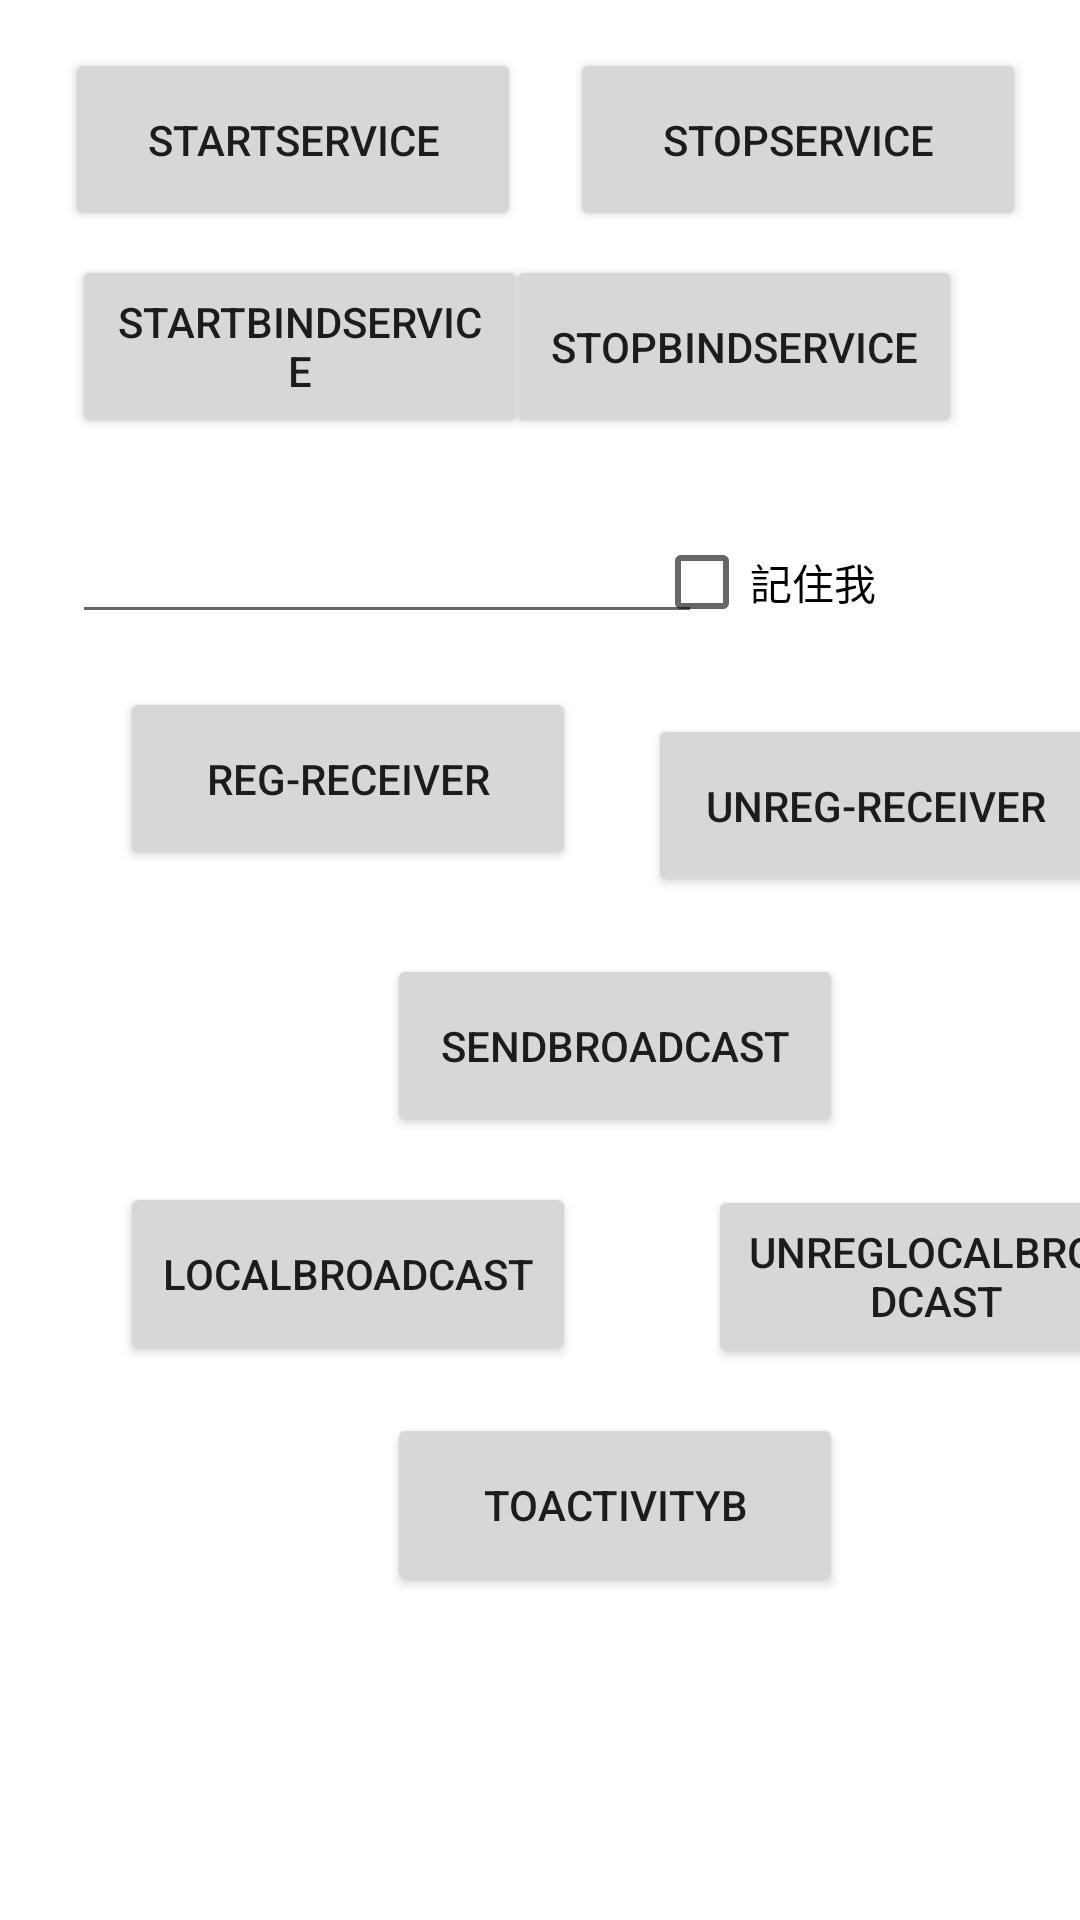

Write the Android layout XML for this screen, with the resource values it uses.
<!-- AndroidManifest.xml: application theme Theme.TestJava -->
<!-- res/layout/activity_main.xml -->
<?xml version="1.0" encoding="utf-8"?>
<androidx.constraintlayout.widget.ConstraintLayout xmlns:android="http://schemas.android.com/apk/res/android"
    xmlns:app="http://schemas.android.com/apk/res-auto"
    xmlns:tools="http://schemas.android.com/tools"
    android:layout_width="match_parent"
    android:layout_height="match_parent"
    tools:context=".MainActivity">

    <Button
        android:id="@+id/btnToActivityB"
        android:layout_width="152dp"
        android:layout_height="61dp"
        android:layout_marginStart="129dp"
        android:layout_marginTop="16dp"
        android:layout_marginEnd="130dp"
        android:text="ToActivityB"
        app:layout_constraintEnd_toEndOf="parent"
        app:layout_constraintHorizontal_bias="0.0"
        app:layout_constraintStart_toStartOf="parent"
        app:layout_constraintTop_toBottomOf="@+id/btnLocalBroadcast" />

    <Button
        android:id="@+id/btnUnregLocalBroadcast"
        android:layout_width="152dp"
        android:layout_height="61dp"
        android:layout_marginStart="44dp"
        android:layout_marginTop="96dp"
        android:text="UnregLocalBroadcast"
        app:layout_constraintStart_toEndOf="@+id/btnLocalBroadcast"
        app:layout_constraintTop_toBottomOf="@+id/btnUnregReceiver" />

    <Button
        android:id="@+id/btnLocalBroadcast"
        android:layout_width="152dp"
        android:layout_height="61dp"
        android:layout_marginStart="40dp"
        android:layout_marginTop="104dp"
        android:text="LocalBroadcast"
        app:layout_constraintStart_toStartOf="parent"
        app:layout_constraintTop_toBottomOf="@+id/btnRegReceiver" />

    <Button
        android:id="@+id/btnSendBroadcast"
        android:layout_width="152dp"
        android:layout_height="61dp"
        android:layout_marginStart="129dp"
        android:layout_marginTop="28dp"
        android:layout_marginEnd="130dp"
        android:text="SendBroadcast"
        app:layout_constraintEnd_toEndOf="parent"
        app:layout_constraintHorizontal_bias="0.0"
        app:layout_constraintStart_toStartOf="parent"
        app:layout_constraintTop_toBottomOf="@+id/btnRegReceiver" />

    <Button
        android:id="@+id/btnUnregReceiver"
        android:layout_width="152dp"
        android:layout_height="61dp"
        android:layout_marginStart="24dp"
        android:layout_marginTop="92dp"
        android:text="Unreg-Receiver"
        app:layout_constraintStart_toEndOf="@+id/btnRegReceiver"
        app:layout_constraintTop_toBottomOf="@+id/btnStopBindService" />

    <Button
        android:id="@+id/btnRegReceiver"
        android:layout_width="152dp"
        android:layout_height="61dp"
        android:layout_marginStart="40dp"
        android:layout_marginTop="152dp"
        android:text="Reg-Receiver"
        app:layout_constraintStart_toStartOf="parent"
        app:layout_constraintTop_toBottomOf="@+id/btnStartService" />

    <Button
        android:id="@+id/btnStopBindService"
        android:layout_width="152dp"
        android:layout_height="61dp"
        android:layout_marginTop="8dp"
        android:layout_marginEnd="40dp"
        android:text="StopBindService"
        app:layout_constraintEnd_toEndOf="parent"
        app:layout_constraintHorizontal_bias="0.953"
        app:layout_constraintStart_toEndOf="@+id/btnStartBindService"
        app:layout_constraintTop_toBottomOf="@+id/btnStopService" />

    <Button
        android:id="@+id/btnStartBindService"
        android:layout_width="152dp"
        android:layout_height="61dp"
        android:layout_marginStart="24dp"
        android:layout_marginTop="8dp"
        android:text="StartBindService"
        app:layout_constraintStart_toStartOf="parent"
        app:layout_constraintTop_toBottomOf="@+id/btnStartService" />

    <Button
        android:id="@+id/btnStopService"
        android:layout_width="152dp"
        android:layout_height="61dp"
        android:layout_marginTop="16dp"
        android:text="StopService"
        app:layout_constraintEnd_toEndOf="parent"
        app:layout_constraintHorizontal_bias="0.475"
        app:layout_constraintStart_toEndOf="@+id/btnStartService"
        app:layout_constraintTop_toTopOf="parent" />

    <Button
        android:id="@+id/btnStartService"
        android:layout_width="152dp"
        android:layout_height="61dp"
        android:layout_marginTop="16dp"
        android:text="StartService"
        app:layout_constraintEnd_toEndOf="parent"
        app:layout_constraintHorizontal_bias="0.104"
        app:layout_constraintStart_toStartOf="parent"
        app:layout_constraintTop_toTopOf="parent" />

    <EditText
        android:id="@+id/txtAccount"
        android:layout_width="wrap_content"
        android:layout_height="wrap_content"
        android:layout_marginStart="24dp"
        android:layout_marginTop="24dp"
        android:ems="10"
        android:inputType="textPersonName"
        app:layout_constraintEnd_toStartOf="@+id/cbRemember"
        app:layout_constraintHorizontal_bias="0.0"
        app:layout_constraintStart_toStartOf="parent"
        app:layout_constraintTop_toBottomOf="@+id/btnStartBindService" />

    <CheckBox
        android:id="@+id/cbRemember"
        android:layout_width="wrap_content"
        android:layout_height="wrap_content"
        android:layout_marginTop="24dp"
        android:layout_marginEnd="68dp"
        android:text="記住我"
        app:layout_constraintEnd_toEndOf="parent"
        app:layout_constraintTop_toBottomOf="@+id/btnStopBindService" />

</androidx.constraintlayout.widget.ConstraintLayout>
<!-- resources referenced by this layout -->
<resources>
  <style name="Theme.TestJava" parent="Theme.MaterialComponents.DayNight.DarkActionBar">
          
          <item name="colorPrimary">@color/purple_500</item>
          <item name="colorPrimaryVariant">@color/purple_700</item>
          <item name="colorOnPrimary">@color/white</item>
          
          <item name="colorSecondary">@color/teal_200</item>
          <item name="colorSecondaryVariant">@color/teal_700</item>
          <item name="colorOnSecondary">@color/black</item>
          
          <item name="android:statusBarColor">?attr/colorPrimaryVariant</item>
          
      </style>
  <!-- not gathered from this repository: default colours our renderer supplied (Android Studio template values) -->
  <color name="purple_500">#FF6200EE</color>
  <color name="purple_700">#FF3700B3</color>
  <color name="teal_200">#FF03DAC5</color>
  <color name="teal_700">#FF018786</color>
  <color name="black">#FF000000</color>
  <color name="white">#FFFFFFFF</color>
</resources>
